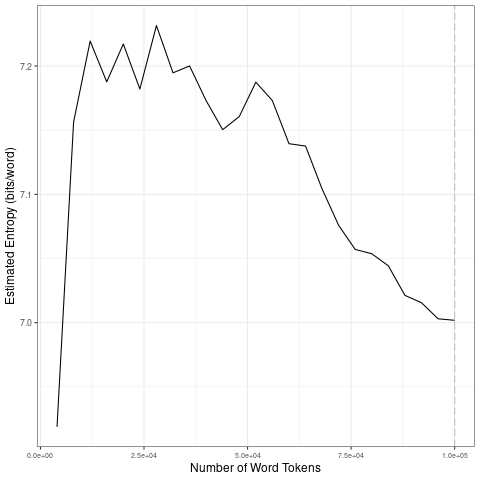

The file beside this chart, header and first rows:
file, entropy.Corpus.Size, entropy.Entropy, sd.Corpus.Size, sd.SD
data/covid-clean/2020_by_fr/2020-06-26_t…, 4000, 6.919, 20000, 0.1262
data/covid-clean/2020_by_fr/2020-06-26_t…, 8000, 7.156, 40000, 0.0224
data/covid-clean/2020_by_fr/2020-06-26_t…, 12000, 7.22, 60000, 0.0188
data/covid-clean/2020_by_fr/2020-06-26_t…, 16000, 7.188, 80000, 0.03531
data/covid-clean/2020_by_fr/2020-06-26_t…, 20000, 7.217, 1e+05, 0.01724
data/covid-clean/2020_by_fr/2020-06-26_t…, 24000, 7.182, 20000, 0.1262
data/covid-clean/2020_by_fr/2020-06-26_t…, 28000, 7.232, 40000, 0.0224
data/covid-clean/2020_by_fr/2020-06-26_t…, 32000, 7.195, 60000, 0.0188
data/covid-clean/2020_by_fr/2020-06-26_t…, 36000, 7.2, 80000, 0.03531
data/covid-clean/2020_by_fr/2020-06-26_t…, 40000, 7.173, 1e+05, 0.01724
data/covid-clean/2020_by_fr/2020-06-26_t…, 44000, 7.15, 20000, 0.1262
data/covid-clean/2020_by_fr/2020-06-26_t…, 48000, 7.161, 40000, 0.0224
data/covid-clean/2020_by_fr/2020-06-26_t…, 52000, 7.188, 60000, 0.0188
data/covid-clean/2020_by_fr/2020-06-26_t…, 56000, 7.173, 80000, 0.03531
data/covid-clean/2020_by_fr/2020-06-26_t…, 60000, 7.14, 1e+05, 0.01724
data/covid-clean/2020_by_fr/2020-06-26_t…, 64000, 7.138, 20000, 0.1262
data/covid-clean/2020_by_fr/2020-06-26_t…, 68000, 7.104, 40000, 0.0224
data/covid-clean/2020_by_fr/2020-06-26_t…, 72000, 7.076, 60000, 0.0188
data/covid-clean/2020_by_fr/2020-06-26_t…, 76000, 7.057, 80000, 0.03531
data/covid-clean/2020_by_fr/2020-06-26_t…, 80000, 7.054, 1e+05, 0.01724
data/covid-clean/2020_by_fr/2020-06-26_t…, 84000, 7.044, 20000, 0.1262
data/covid-clean/2020_by_fr/2020-06-26_t…, 88000, 7.021, 40000, 0.0224
data/covid-clean/2020_by_fr/2020-06-26_t…, 92000, 7.016, 60000, 0.0188
data/covid-clean/2020_by_fr/2020-06-26_t…, 96000, 7.003, 80000, 0.03531
data/covid-clean/2020_by_fr/2020-06-26_t…, 1e+05, 7.002, 1e+05, 0.01724
